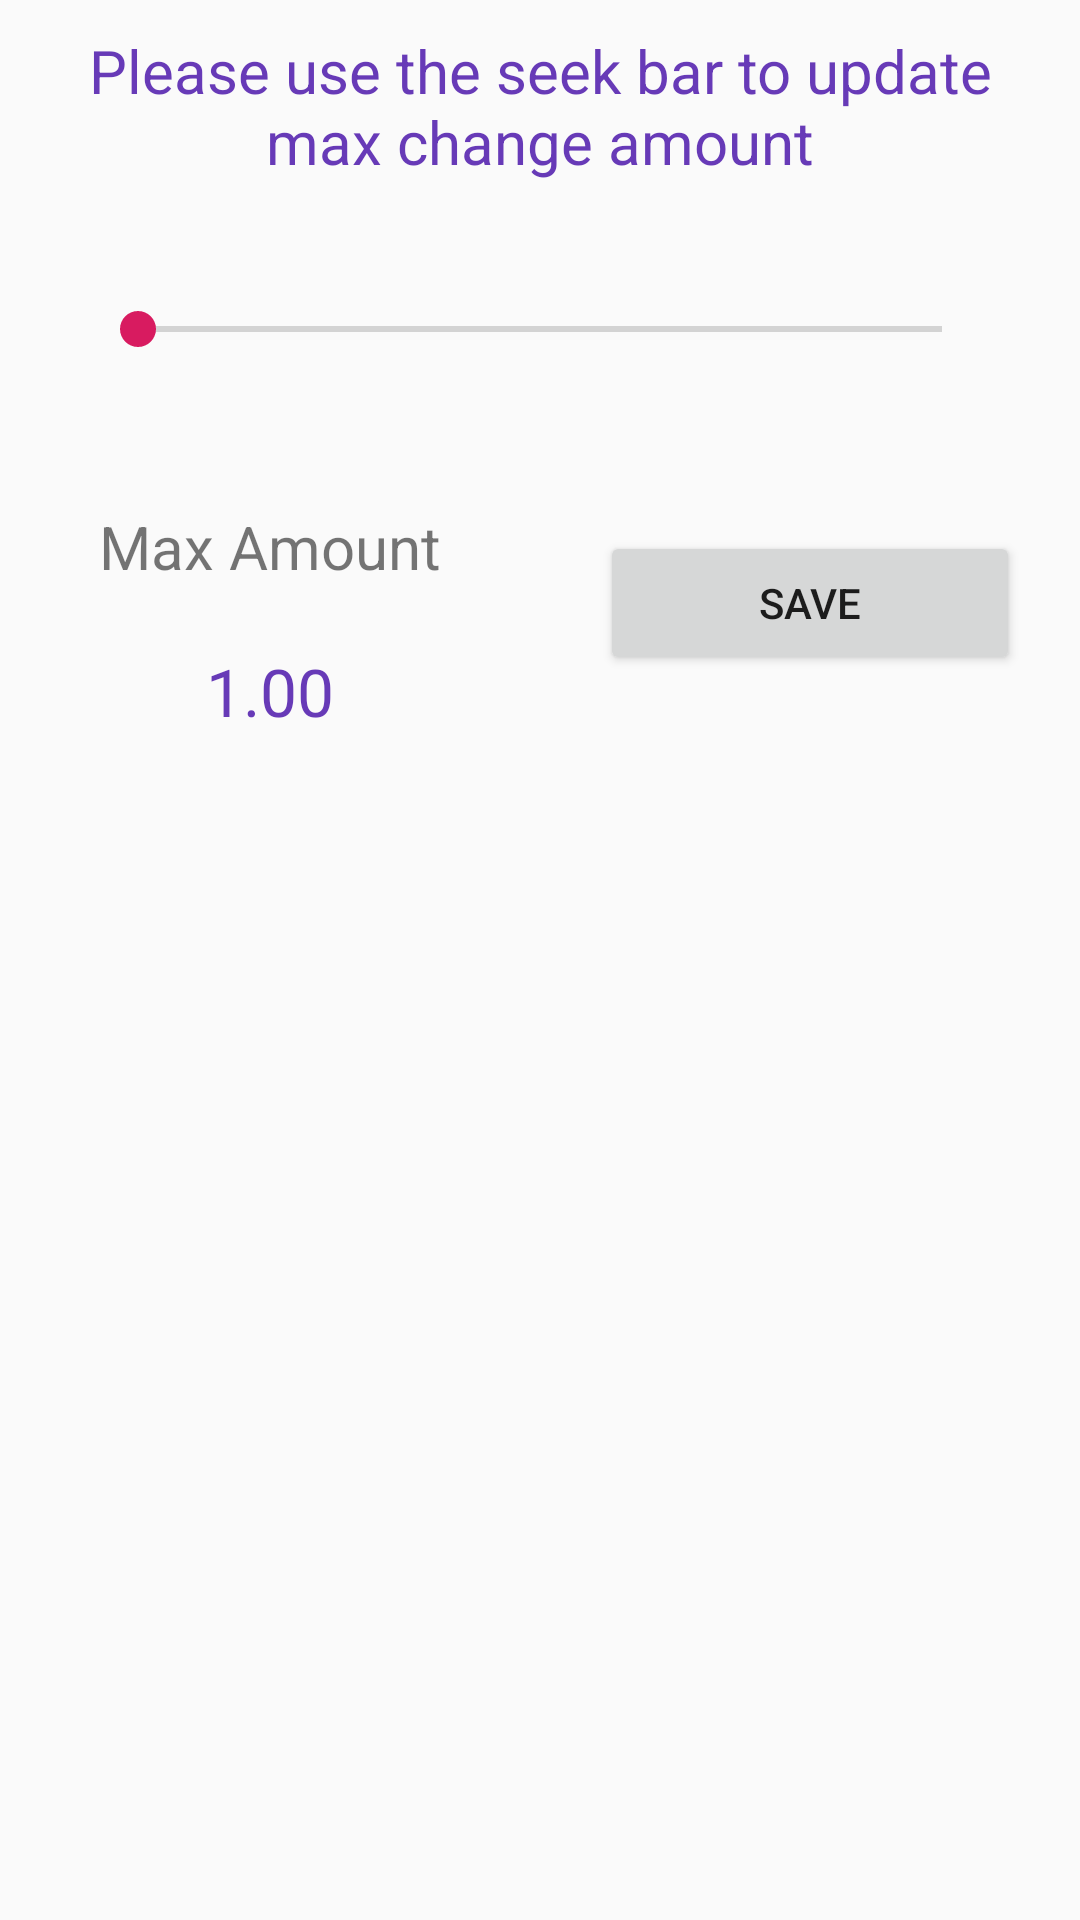

This screen was rendered from an Android layout file. Write that file and the resources it references.
<!-- AndroidManifest.xml: application theme AppTheme -->
<!-- res/layout/fragment_change_max_amount.xml -->
<?xml version="1.0" encoding="utf-8"?>
<LinearLayout xmlns:android="http://schemas.android.com/apk/res/android"
    xmlns:tools="http://schemas.android.com/tools"
    android:layout_width="match_parent"
    android:layout_height="wrap_content"
    android:orientation="vertical"
    tools:context=".ChangeMaxAmount">

    <TextView
        android:id="@+id/textView"
        android:layout_width="wrap_content"
        android:layout_height="wrap_content"
        android:padding="10dp"
        android:textAlignment="center"
        android:textColor="@color/customColor"
        android:textSize="20sp"
        android:text="@string/max_amount_message" />

    <LinearLayout
        android:layout_width="match_parent"
        android:layout_height="wrap_content"
        android:orientation="vertical">

        <LinearLayout
            android:layout_width="match_parent"
            android:layout_height="wrap_content"
            android:padding="30dp">

            <SeekBar

                android:id="@+id/sb_ChangeMaxAmount"
                android:layout_width="match_parent"
                android:layout_height="wrap_content"
                android:theme="@style/CustomSeekbar" />


        </LinearLayout>

        <LinearLayout
            android:layout_width="match_parent"
            android:layout_height="wrap_content"
            android:baselineAligned="false"
            android:orientation="horizontal"
            android:weightSum="2">

            <LinearLayout
                android:layout_width="match_parent"
                android:layout_height="wrap_content"
                android:orientation="vertical"
                android:layout_weight="1">

            <TextView
                android:text="@string/max_amount"
                android:padding="20dp"
                android:textAlignment="center"
                android:textSize="20sp"
                android:layout_width="match_parent"
                android:layout_height="wrap_content"
                android:layout_weight="1"/>

            <TextView
                android:id="@+id/txt_maxValue"
                android:text="@string/default_max_value"
                android:textSize="22sp"
                android:textAlignment="center"
                android:textColor="@color/customColor"
                android:layout_width="match_parent"
                android:layout_height="wrap_content"
                android:layout_weight="1"/>

         </LinearLayout>

        <LinearLayout
            android:layout_width="match_parent"
            android:layout_height="match_parent"
            android:padding="20dp"
            android:layout_weight="1">

            <Button
                android:id="@+id/btn_SaveMaxAmount"
                android:layout_width="match_parent"
                android:layout_height="wrap_content"
                android:layout_gravity="bottom"
                android:text="@string/btn_save" />


        </LinearLayout>
        </LinearLayout>

    </LinearLayout>
</LinearLayout>
<!-- resources referenced by this layout -->
<resources>
  <color name="customColor">#673AB7</color>
  <string name="btn_save">Save</string>
  <string name="default_max_value">1.00</string>
  <string name="max_amount">Max Amount</string>
  <string name="max_amount_message">Please use the seek bar to update max change amount</string>
  <style name="AppTheme" parent="Theme.AppCompat.Light.NoActionBar">
          
          <item name="colorPrimary">@color/colorPrimary</item>
          <item name="colorPrimaryDark">@color/colorPrimaryDark</item>
          <item name="colorAccent">@color/colorAccent</item>
      </style>
  <color name="colorPrimary">#008577</color>
  <color name="colorPrimaryDark">#00574B</color>
  <color name="colorAccent">#D81B60</color>
</resources>
